Run: headless pygame with SDL's dummy video driver; simulated clock (each Clock.tick advances the game by its frame time, no real sleeping); random seed 0; keys injected as events and as key.get_pressed() state; no mouse input.
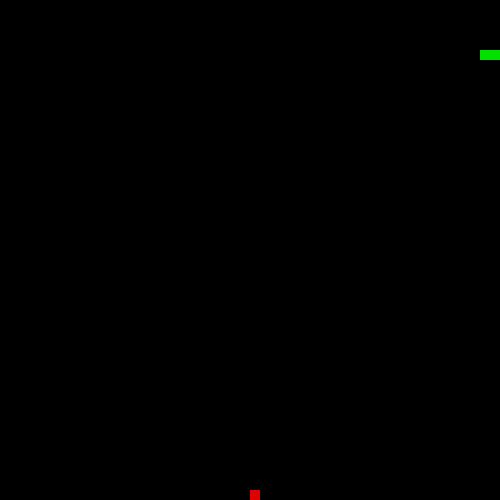
Frame 1 of 1 · flips 1–60 · no input (game ended)

The pygame program that drew these frames:

import pygame
import sys
import random
import time

#TODO:
#Add cost function + make its parameters dynamically adjustable
#Define the features that can be extracted from the game
#Think about how the game and the agent might interact
#Implement an agent

class Snake():
    def __init__(self):
        self.position = [100,50]
        self.body = [[100,50],[90,50],[80,50]]
        self.direction = "RIGHT"

    def changeDirTo(self, dir):
        if dir=='RIGHT' and not self.direction =='LEFT':
            self.direction = 'RIGHT'
        if dir=='LEFT' and not self.direction =='RIGHT':
            self.direction = 'LEFT'
        if dir=='UP' and not self.direction =='DOWN':
            self.direction = 'UP'
        if dir=='DOWN' and not self.direction =='UP':
            self.direction = 'DOWN'

    def move(self, foodPos):
        if self.direction == 'RIGHT':
            self.position[0] += 10
        if self.direction == 'LEFT':
            self.position[0] -= 10
        if self.direction == 'UP':
            self.position[1] -= 10
        if self.direction == 'DOWN':
            self.position[1] += 10

        self.body.insert(0, self.position[:])

        if self.position == foodPos:
            return 1

        self.body.pop()
        return 0

    def checkCollision(self):
        #Wall collision
        if self.position[0] > 490 or self.position[0]<0:
            return 1

        if self.position[1] > 490 or self.position[1]<0:
            return 1

        #Self collision
        for bodyPart in self.body[1:]:
            if self.position[0] == bodyPart:
                return 1
        return 0

    def getHeadPos(self):
        return self.position

    def getBody(self):
        return self.body

class FoodSpawner():
    def __init__(self):
        self.position = [random.randrange(1,50)*10,random.randrange(1,50)*10]
        self.isFoodOnScreen = True

    def spawnFood(self):
        if self.isFoodOnScreen == False:
            self.position = [random.randrange(1,50)*10,random.randrange(1,50)*10]
            self.isFoodOnScreen = True
        return self.position

    def setFoodOnScreen(self, b):
        self.isFoodOnScreen = b

window = pygame.display.set_mode((500,500))
pygame.display.set_caption('Super AI Snake')
fps = pygame.time.Clock()

score = 0

snake = Snake()
foodSpawner = FoodSpawner()

def gameOver():
    pygame.quit()
    sys.exit()

while True:
    for event in pygame.event.get():
        if event.type == pygame.QUIT:
            gameOver()

        if event.type == pygame.KEYDOWN:
            if event.key == pygame.K_RIGHT:
                snake.changeDirTo('RIGHT')

            if event.key == pygame.K_LEFT:
                snake.changeDirTo('LEFT')

            if event.key == pygame.K_UP:
                snake.changeDirTo('UP')

            if event.key == pygame.K_DOWN:
                snake.changeDirTo('DOWN')

    foodPos = foodSpawner.spawnFood()
    if (snake.move(foodPos)==1):
        score+=1
        foodSpawner.setFoodOnScreen(False)

    window.fill(pygame.Color(0,0,0))

   #draw snake
    for pos in snake.getBody():
        pygame.draw.rect(window, pygame.Color(0,225,0),pygame.Rect(pos[0],pos[1],10,10))

    #draw food
    pygame.draw.rect(window, pygame.Color(225, 0, 0), pygame.Rect(foodPos[0], foodPos[1], 10, 10))

    if(snake.checkCollision()==1):
        print('---------------------')
        print('GAME OVER')
        print('SCORE: ' + str(score))
        print('---------------------')
        gameOver()

    pygame.display.set_caption('Super AI Snake | Score: ' + str(score))
    pygame.display.flip()

    #increas pace with scpore
    fps.tick(int((100+score)/10))
